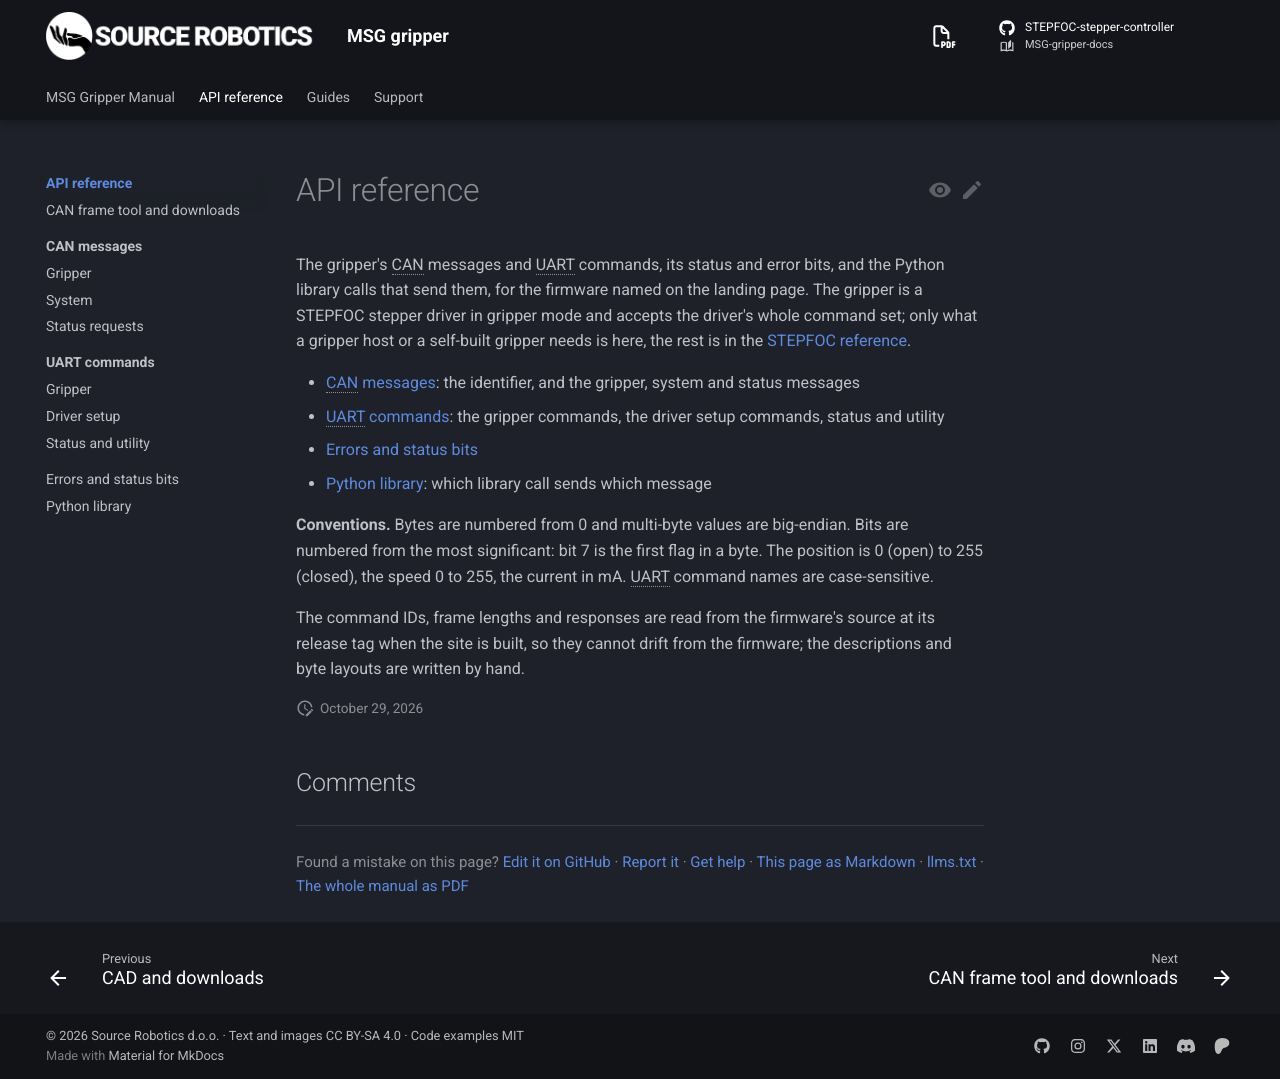

repository: Source-Robotics/MSG-gripper-docs · page: 1.1/reference/index.html · generator: mkdocs

# API reference

The gripper's CAN messages and UART commands, its status and error bits, and the Python library calls that send
them, for the firmware named on the landing page. The gripper is a STEPFOC stepper driver in gripper mode and accepts the
driver's whole command set; only what a gripper host or a self-built gripper needs is here, the rest is in the
[STEPFOC reference](https://docs.source-robotics.com/STEPFOC-docs/latest/reference/).

- [CAN messages](can/index.md): the identifier, and the gripper, system and status messages
- [UART commands](uart/index.md): the gripper commands, the driver setup commands, status and utility
- [Errors and status bits](errors.md)
- [Python library](python.md): which library call sends which message

**Conventions.** Bytes are numbered from 0 and multi-byte values are big-endian. Bits are numbered from the most
significant: bit 7 is the first flag in a byte. The position is 0 (open) to 255 (closed), the speed 0 to 255, the
current in mA. UART command names are case-sensitive.

The command IDs, frame lengths and responses are read from the firmware's source at its release tag when the site
is built, so they cannot drift from the firmware; the descriptions and byte layouts are written by hand.
